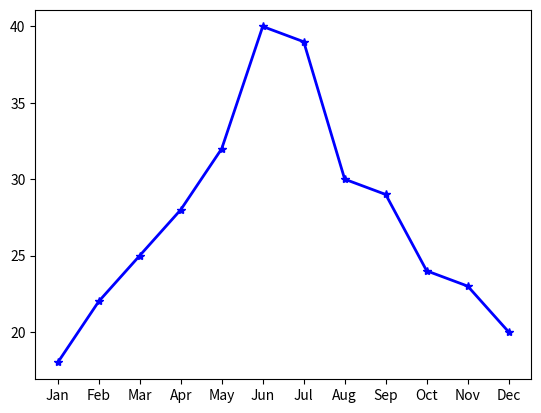

Python code for this plot:
import matplotlib.pyplot as plt
months=['Jan','Feb','Mar','Apr','May','Jun','Jul','Aug','Sep','Oct','Nov','Dec']
temp=[18,22,25,28,32,40,39,30,29,24,23,20]
plt.plot(months,temp,marker='*',color='b',linestyle='-',linewidth=2.0)
plt.show()
